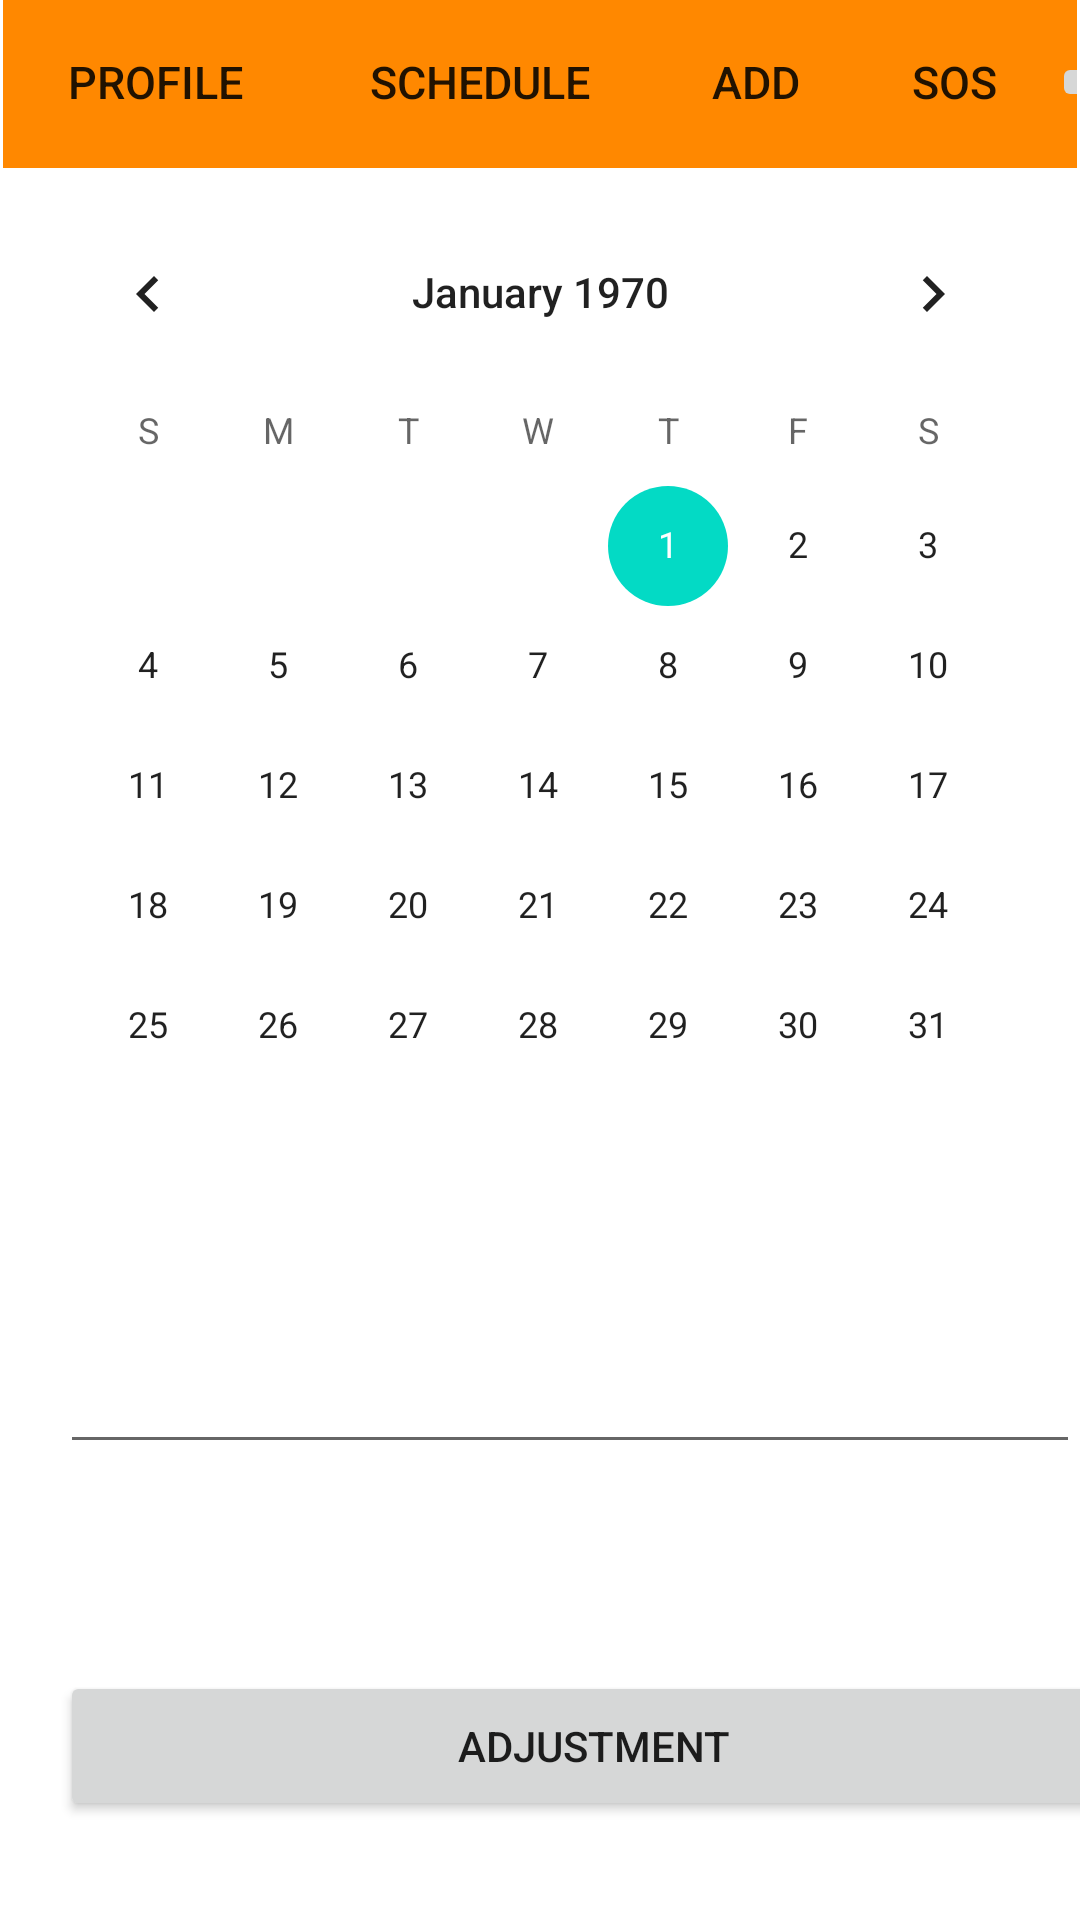

Produce the Android XML layout that renders to this screen, including the resource entries it uses.
<!-- AndroidManifest.xml: application theme Theme.SafeMedicare -->
<!-- res/layout/calendar.xml -->
<?xml version="1.0" encoding="utf-8"?>
<androidx.constraintlayout.widget.ConstraintLayout xmlns:android="http://schemas.android.com/apk/res/android"
    xmlns:app="http://schemas.android.com/apk/res-auto"
    xmlns:tools="http://schemas.android.com/tools"
    android:layout_width="match_parent"
    android:layout_height="match_parent">

    <include
        layout="@layout/toolbar"
        android:id="@+id/toolbarCalendar"
        ></include>

    <androidx.constraintlayout.widget.Guideline
        android:id="@+id/guideline28"
        android:layout_width="wrap_content"
        android:layout_height="wrap_content"
        android:orientation="horizontal"
        app:layout_constraintGuide_percent="0.0"
        app:layout_constraintGuide_begin="20dp" />

    <androidx.constraintlayout.widget.Guideline
        android:id="@+id/guideline29"
        android:layout_width="wrap_content"
        android:layout_height="wrap_content"
        android:orientation="horizontal"
        app:layout_constraintGuide_percent="0.80"
        app:layout_constraintGuide_begin="20dp" />

    <androidx.constraintlayout.widget.Guideline
        android:id="@+id/guideline30"
        android:layout_width="wrap_content"
        android:layout_height="wrap_content"
        android:orientation="horizontal"
        app:layout_constraintGuide_percent="1.0"
        app:layout_constraintGuide_begin="20dp" />

    <Button
        android:id="@+id/buttonAdjustment"
        android:layout_width="356dp"
        android:layout_height="50dp"
        android:layout_marginStart="20dp"
        android:layout_marginTop="45dp"
        android:text="Adjustment"
        app:layout_constraintStart_toStartOf="parent"
        app:layout_constraintTop_toTopOf="@+id/guideline29" />

    <CalendarView
        android:id="@+id/calendarView"
        android:layout_width="345dp"
        android:layout_height="320dp"
        android:layout_marginStart="33dp"
        android:layout_marginTop="8dp"
        android:layout_marginEnd="33dp"
        app:layout_constraintEnd_toEndOf="parent"
        app:layout_constraintStart_toStartOf="parent"
        app:layout_constraintTop_toBottomOf="@+id/toolbarCalendar" />

    <EditText
        android:id="@+id/MultiLineInCalendar"
        android:layout_width="340dp"
        android:layout_height="54dp"
        android:layout_marginStart="20dp"
        android:layout_marginTop="50dp"
        android:ems="10"
        android:gravity="start|top"
        android:inputType="textMultiLine"
        app:layout_constraintStart_toStartOf="parent"
        app:layout_constraintTop_toBottomOf="@+id/calendarView" />

</androidx.constraintlayout.widget.ConstraintLayout>
<!-- res/layout/toolbar.xml (included above) -->
<?xml version="1.0" encoding="utf-8"?>
<androidx.appcompat.widget.Toolbar xmlns:android="http://schemas.android.com/apk/res/android"
    xmlns:app="http://schemas.android.com/apk/res-auto"
    xmlns:tools="http://schemas.android.com/tools"
    android:id="@+id/tool"
    android:layout_width="match_parent"
    android:layout_height="wrap_content"
android:layout_margin="1dp"
    android:background="@android:color/holo_orange_dark">

        <androidx.constraintlayout.widget.ConstraintLayout
            android:layout_width="match_parent"
            android:layout_height="match_parent"
            android:layout_toEndOf="@+id/tool"
            >

                <Button
                    android:id="@+id/firstB"
                    android:layout_width="100dp"
                    android:layout_height="wrap_content"
                    android:layout_centerVertical="true"
                    android:layout_marginBottom="1dp"
                    android:background="?android:attr/selectableItemBackground"


                    android:text="Profile"
                    android:textSize="15dp"
                    app:layout_constraintBottom_toBottomOf="parent"
                    app:layout_constraintEnd_toStartOf="@+id/SecondB"
                    app:layout_constraintHorizontal_bias="0.6"
                    app:layout_constraintStart_toStartOf="parent"
                    app:layout_constraintTop_toTopOf="parent"></Button>

                <Button
                    android:id="@+id/SecondB"
                    android:layout_width="117dp"
                    android:layout_height="wrap_content"
                    android:layout_centerVertical="true"
                    android:layout_marginBottom="1dp"
                    android:layout_toEndOf="@+id/firstB"


                    android:background="?android:attr/selectableItemBackground"
                    android:text="Schedule"
                    android:textSize="15dp"
                    app:layout_constraintBottom_toBottomOf="parent"
                    app:layout_constraintEnd_toStartOf="@+id/thirdB"
                    app:layout_constraintStart_toEndOf="@+id/firstB"
                    app:layout_constraintTop_toTopOf="parent"></Button>

                <Button
                    android:id="@+id/thirdB"
                    android:layout_width="67dp"
                    android:layout_height="wrap_content"
                    android:layout_centerVertical="true"
                    android:layout_marginBottom="1dp"

                    android:layout_toEndOf="@+id/SecondB"
                    android:background="?android:attr/selectableItemBackground"
                    android:text="ADD"

                    android:textSize="15dp"
                    app:layout_constraintBottom_toBottomOf="parent"
                    app:layout_constraintEnd_toStartOf="@+id/SOS"
                    app:layout_constraintStart_toEndOf="@+id/SecondB"
                    app:layout_constraintTop_toTopOf="parent"></Button>

                <Button
                    android:id="@+id/SOS"
                    android:layout_width="65dp"
                    android:layout_height="wrap_content"
                    android:layout_centerVertical="true"

                    android:layout_marginBottom="1dp"
                    android:layout_toEndOf="@+id/thirdB"
                    android:background="?android:attr/selectableItemBackground"

                    android:text="SOS"
                    android:textSize="15dp"
                    app:layout_constraintBottom_toBottomOf="parent"
                    app:layout_constraintEnd_toStartOf="@+id/imageButton"
                    app:layout_constraintStart_toEndOf="@+id/thirdB"
                    app:layout_constraintTop_toTopOf="parent"></Button>

                <ImageButton
                    android:id="@+id/imageButton"
                    android:layout_width="wrap_content"
                    android:layout_height="wrap_content"
                    android:layout_alignParentEnd="true"
                    android:layout_centerVertical="true"
                    android:layout_marginTop="3dp"
                    android:layout_marginBottom="4dp"
                    android:src="@drawable/ic_baseline_home_24"
                    app:layout_constraintBottom_toBottomOf="parent"

                    app:layout_constraintEnd_toEndOf="parent"
                    app:layout_constraintStart_toEndOf="@+id/SOS"
                    app:layout_constraintTop_toTopOf="parent"></ImageButton>


        </androidx.constraintlayout.widget.ConstraintLayout>

</androidx.appcompat.widget.Toolbar>
<!-- resources referenced by this layout -->
<resources>
  <style name="Theme.SafeMedicare" parent="Theme.MaterialComponents.DayNight.NoActionBar">
          
          <item name="colorPrimary">@color/purple_500</item>
          <item name="colorPrimaryVariant">@color/purple_700</item>
          <item name="colorOnPrimary">@color/white</item>
          
          <item name="colorSecondary">@color/teal_200</item>
          <item name="colorSecondaryVariant">@color/teal_700</item>
          <item name="colorOnSecondary">@color/black</item>
          
          <item name="android:statusBarColor" tools:targetApi="l">?attr/colorPrimaryVariant</item>
          
      </style>
  <!-- not gathered from this repository: default colours our renderer supplied (Android Studio template values) -->
  <color name="purple_500">#FF6200EE</color>
  <color name="purple_700">#FF3700B3</color>
  <color name="teal_200">#FF03DAC5</color>
  <color name="teal_700">#FF018786</color>
  <color name="black">#FF000000</color>
  <color name="white">#FFFFFFFF</color>
</resources>
